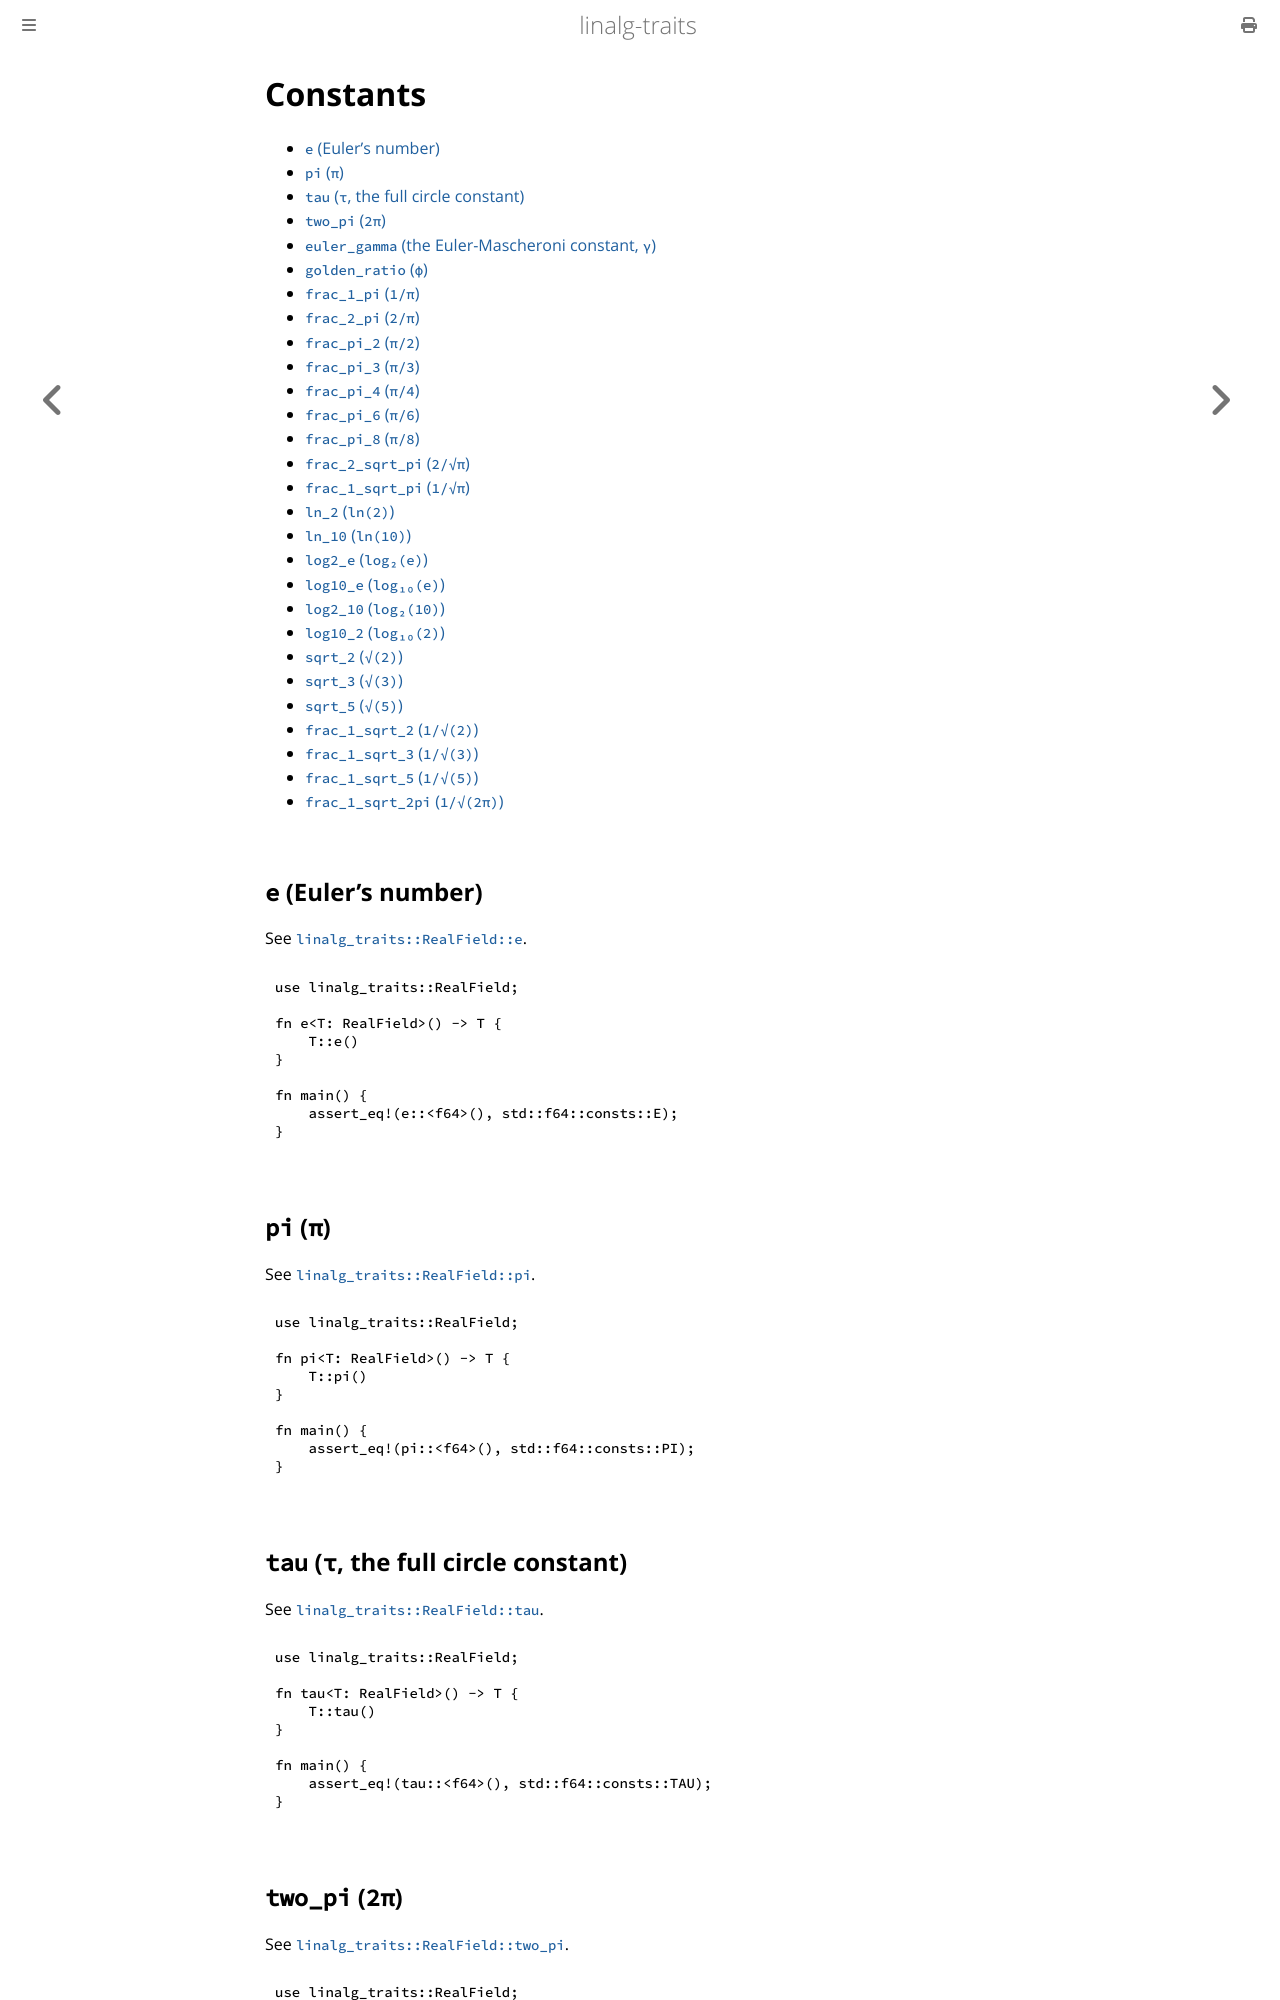

repository: tamaskis/linalg_traits · page: real_field_constants.html · generator: mdbook

# Constants

<!-- toc -->

## `e` (Euler's number)

See [`linalg_traits::RealField::e`](https://docs.rs/linalg-traits/latest/linalg_traits/trait.RealField.html#method.e).

```rust
{{#include ../../examples/real_field_e.rs}}
```

## `pi` (`π`)

See [`linalg_traits::RealField::pi`](https://docs.rs/linalg-traits/latest/linalg_traits/trait.RealField.html#method.pi).

```rust
{{#include ../../examples/real_field_pi.rs}}
```

## `tau` (`τ`, the full circle constant)

See [`linalg_traits::RealField::tau`](https://docs.rs/linalg-traits/latest/linalg_traits/trait.RealField.html#method.tau).

```rust
{{#include ../../examples/real_field_tau.rs}}
```

## `two_pi` (`2π`)

See [`linalg_traits::RealField::two_pi`](https://docs.rs/linalg-traits/latest/linalg_traits/trait.RealField.html#method.two_pi).

```rust
{{#include ../../examples/real_field_two_pi.rs}}
```

## `euler_gamma` (the Euler-Mascheroni constant, `γ`)

See [`linalg_traits::RealField::euler_gamma`](https://docs.rs/linalg-traits/latest/linalg_traits/trait.RealField.html#method.euler_gamma).

```rust
{{#include ../../examples/real_field_euler_gamma.rs}}
```
